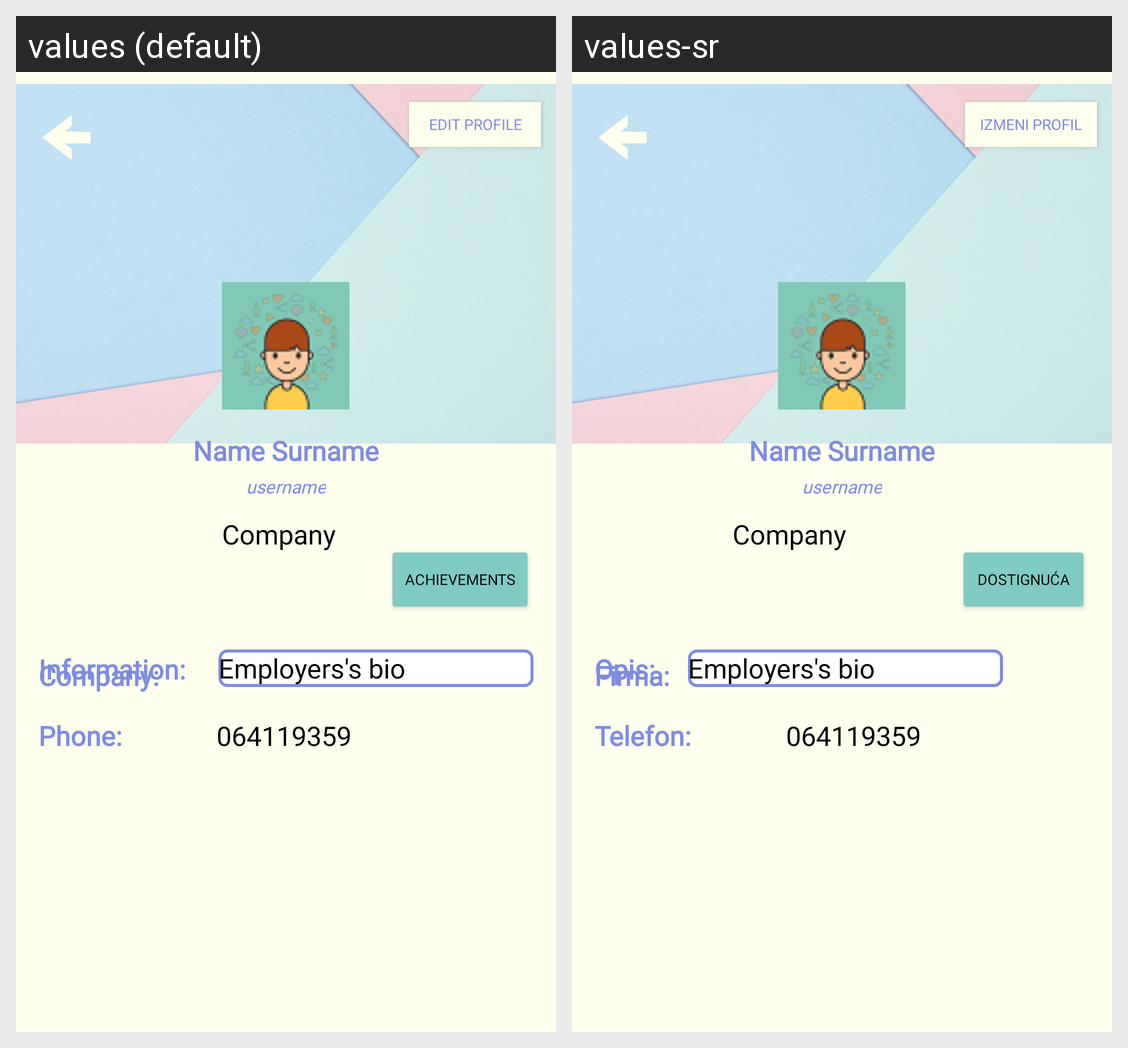

Here is an Android app screen in its default locale and in the app's own translations. Write out the translated-string differences for the strings that appear on this screen.
Android screen res/layout/employer_profile_item.xml rendered under 2 locales, left to right: values (default), values-sr. Device: Nexus 5 (rendered at 1080×1920; each locale shown at half size, 540×960, under a caption strip naming it); theme Theme.Zadruga.
Strings drawn on this screen, with the default value and each locale's value (text and hints the layout hard-codes, and strings that could not be matched under every locale, appear in the picture but are not listed):

editProfile
  values: Edit Profile
  values-sr: Izmeni Profil

achievements
  values: Achievements
  values-sr: Dostignuća

companyEmployer
  values: Company:
  values-sr: Firma:

phoneStudent
  values: Phone:
  values-sr: Telefon:

infoStudent
  values: Information:
  values-sr: Opis:
